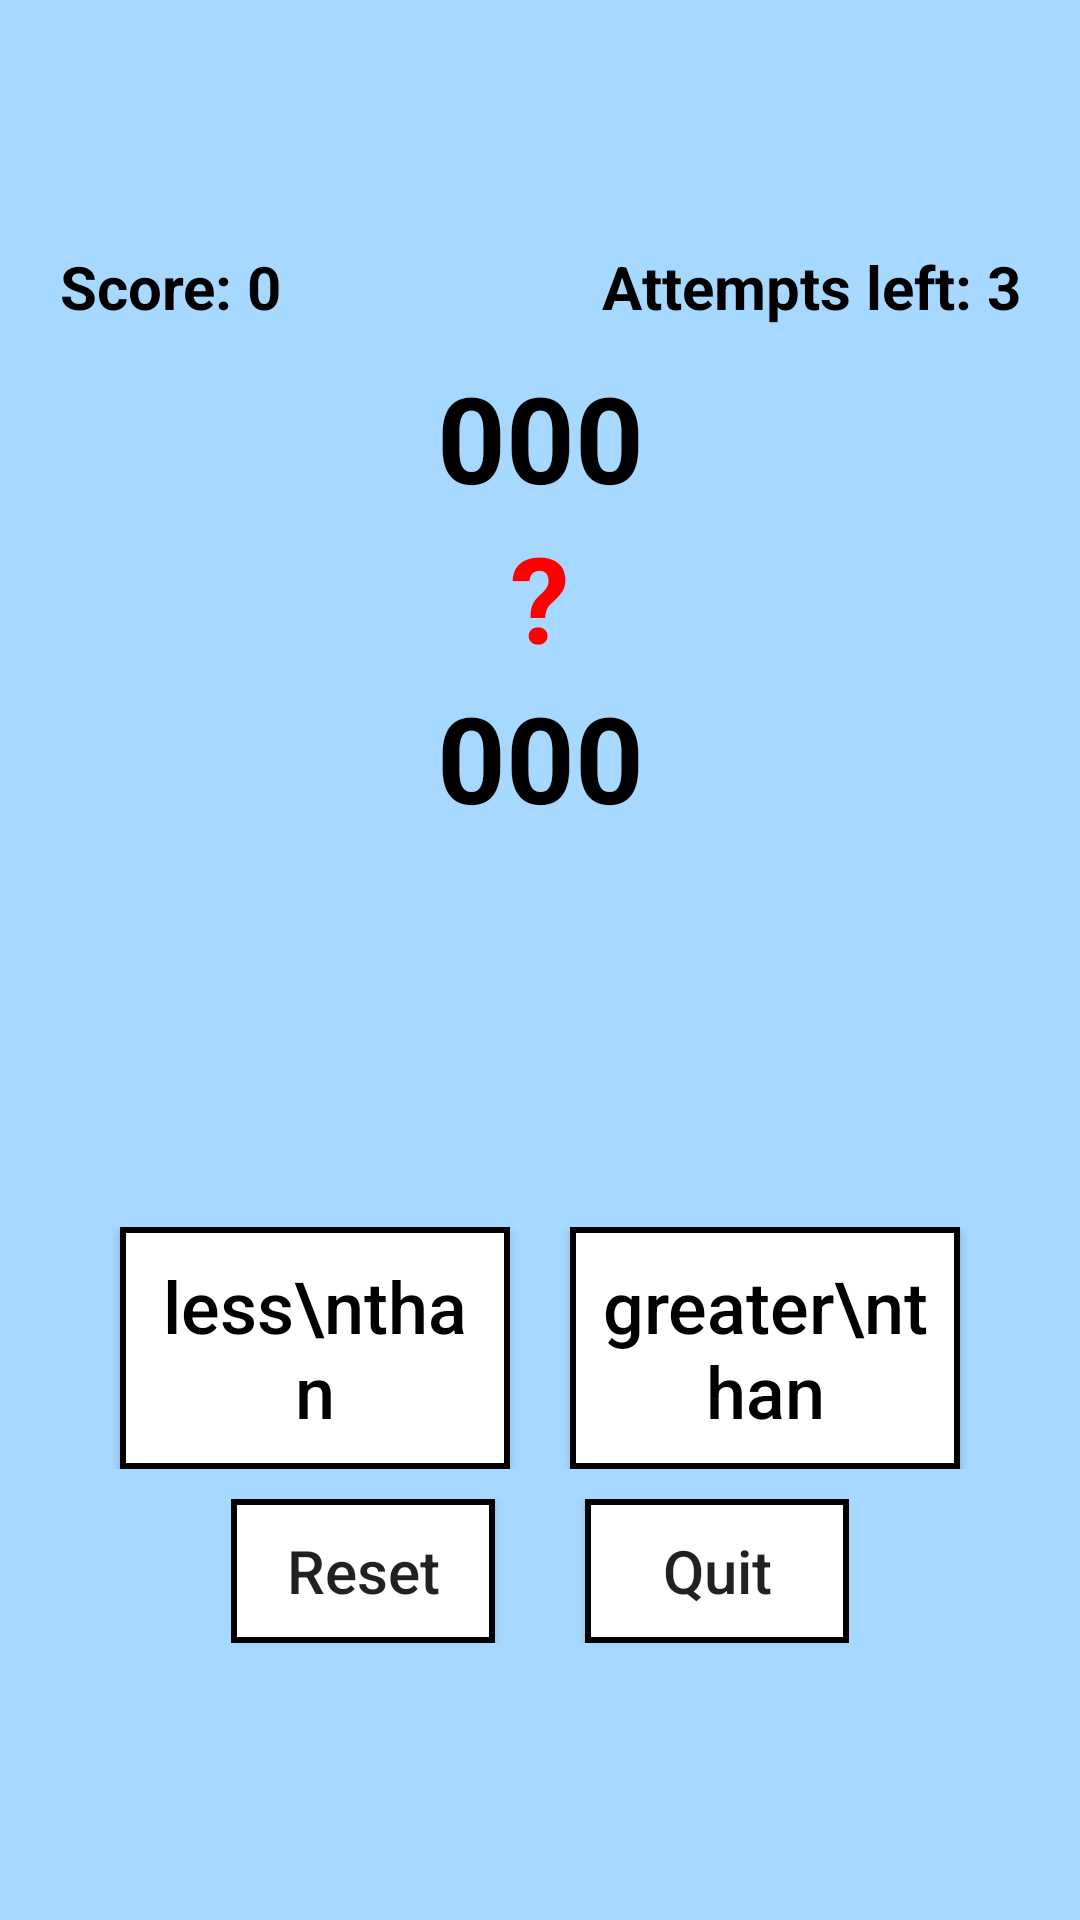

Here is an Android app screen rendered from its layout file. Give the layout XML and the strings, colors and styles it references.
<!-- AndroidManifest.xml: application theme Theme.FunWithNumbers -->
<!-- res/layout/activity_compare.xml -->
<?xml version="1.0" encoding="utf-8"?>
<LinearLayout
    xmlns:android="http://schemas.android.com/apk/res/android"
    android:layout_width="match_parent"
    android:layout_height="match_parent"
    android:background="#A7D8FF"
    android:gravity="center"
    android:orientation="vertical"
    android:padding="20dp">
    
    <LinearLayout
        android:layout_width="match_parent"
        android:layout_height="wrap_content"
        android:orientation="horizontal"
        android:paddingBottom="10dp">
        <TextView
            android:id="@+id/txtScore"
            android:layout_width="0dp"
            android:layout_height="wrap_content"
            android:layout_weight="1"
            android:gravity="start"
            android:text="Score: 0"
            android:textStyle="bold"
            android:textColor="#000000"
            android:textSize="20sp" />
        <TextView
            android:id="@+id/txtAttempts"
            android:layout_width="0dp"
            android:layout_height="wrap_content"
            android:layout_weight="1"
            android:gravity="end"
            android:text="Attempts left: 3"
            android:textStyle="bold"
            android:textColor="#000000"
            android:textSize="20sp" />
    </LinearLayout>
    
    <LinearLayout
        android:layout_width="match_parent"
        android:layout_height="wrap_content"
        android:gravity="center"
        android:orientation="vertical">
        <TextView
            android:id="@+id/txtNum1"
            android:layout_width="120sp"
            android:layout_height="wrap_content"
            android:text="000"
            android:textAlignment="center"
            android:textColor="#000000"
            android:textSize="40sp"
            android:textStyle="bold" />
        <TextView
            android:id="@+id/txtComparison"
            android:layout_width="wrap_content"
            android:layout_height="wrap_content"
            android:paddingStart="20dp"
            android:paddingEnd="20dp"
            android:text="?"
            android:textAlignment="center"
            android:textColor="#FF0000"
            android:textSize="40sp"
            android:textStyle="bold" />
        <TextView
            android:id="@+id/txtNum2"
            android:layout_width="120sp"
            android:layout_height="wrap_content"
            android:text="000"
            android:textAlignment="center"
            android:textColor="#000000"
            android:textSize="40sp"
            android:textStyle="bold" />
    </LinearLayout>
    
    <ImageView
        android:id="@+id/imgResult"
        android:layout_width="100dp"
        android:layout_height="100dp"
        android:layout_marginTop="10dp"
        android:layout_marginBottom="10dp"
        android:scaleType="fitCenter"
        android:visibility="visible" />
    
    <LinearLayout
        android:layout_width="match_parent"
        android:layout_height="wrap_content"
        android:gravity="center"
        android:orientation="horizontal"
        android:paddingTop="10dp">
        <Button
            android:id="@+id/btnLess"
            android:layout_width="130dp"
            android:layout_height="wrap_content"
            android:background="@drawable/game_buttons"
            android:padding="10dp"
            android:textAllCaps="false"
            android:text="less\nthan"
            android:textColor="#000000"
            android:textSize="24sp" />
        <Button
            android:id="@+id/btnGreater"
            android:layout_width="130dp"
            android:layout_height="wrap_content"
            android:layout_marginStart="20dp"
            android:background="@drawable/game_buttons"
            android:padding="10dp"
            android:textAllCaps="false"
            android:text="greater\nthan"
            android:textColor="#000000"
            android:textSize="24sp" />
    </LinearLayout>
    
    <LinearLayout
        android:layout_width="wrap_content"
        android:layout_height="wrap_content"
        android:orientation="horizontal"
        android:padding="10dp">
        <Button
            android:id="@+id/btnReset"
            android:layout_width="0dp"
            android:layout_height="wrap_content"
            android:layout_weight="1"
            android:layout_marginEnd="15dp"
            android:background="@drawable/game_buttons"
            android:textAllCaps="false"
            android:text="Reset"
            android:textSize="20sp" />
        <Button
            android:id="@+id/btnQuit"
            android:layout_width="0dp"
            android:layout_height="wrap_content"
            android:layout_weight="1"
            android:layout_marginStart="15dp"
            android:background="@drawable/game_buttons"
            android:textAllCaps="false"
            android:text="Quit"
            android:textSize="20sp" />
    </LinearLayout>
</LinearLayout>
<!-- resources referenced by this layout -->
<resources>
  <!-- drawable game_buttons (drawable) -->
  <?xml version="1.0" encoding="utf-8"?>
  <selector
      xmlns:android="http://schemas.android.com/apk/res/android">
      <item android:state_pressed="true">
          <shape android:shape="rectangle">
              <solid android:color="#E0E0E0"/>
              <stroke android:width="2dp" android:color="#000000" />
          </shape>
      </item>
      <item>
          <shape android:shape="rectangle">
              <solid android:color="#FFFFFF"/>
              <stroke android:width="2dp" android:color="#000000" />
          </shape>
      </item>
  </selector>
  <style name="Theme.FunWithNumbers" parent="Base.Theme.FunWithNumbers" />
  <style name="Base.Theme.FunWithNumbers" parent="Theme.AppCompat.DayNight.NoActionBar">
          
          
          <item name="android:windowAnimationStyle">@null</item>
      </style>
</resources>
